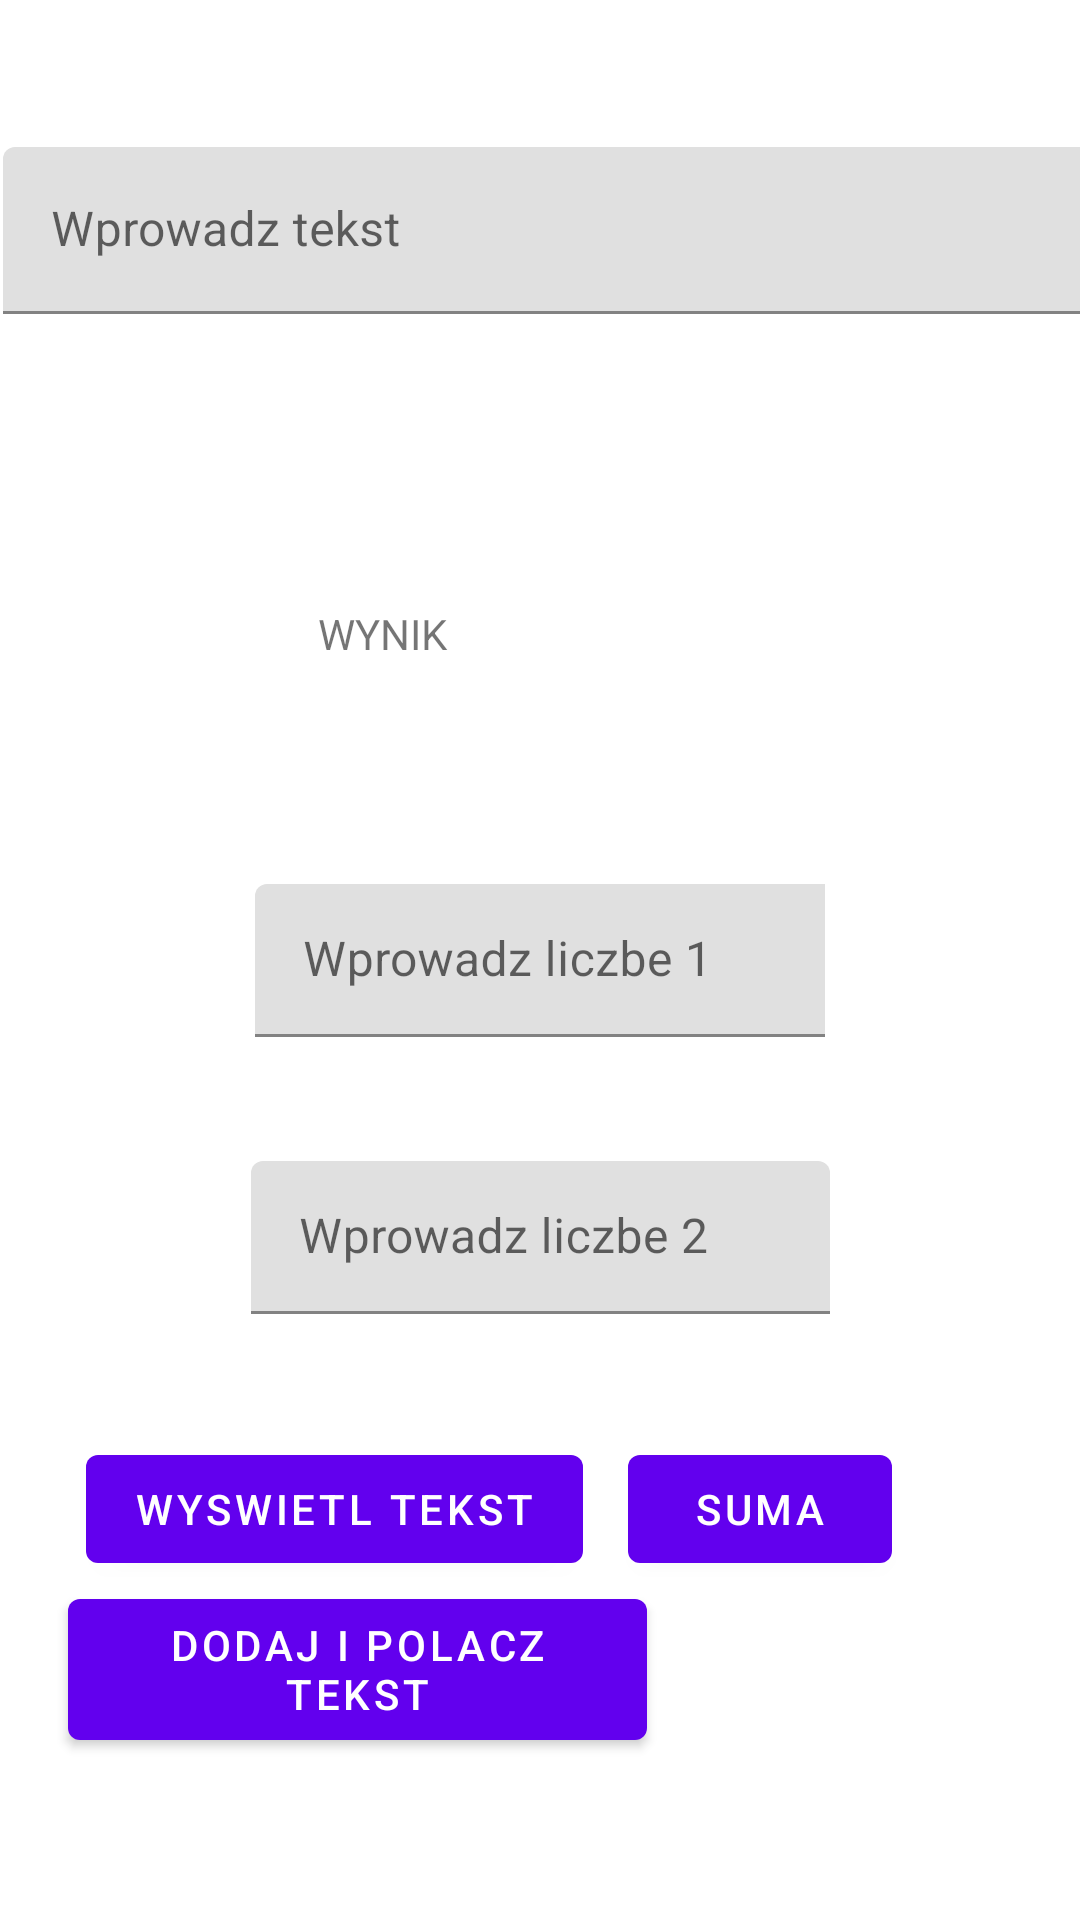

Android layout source for this screen:
<!-- AndroidManifest.xml: application theme Theme.Pracanaocene -->
<!-- res/layout/fragment_first.xml -->
<?xml version="1.0" encoding="utf-8"?>
<androidx.constraintlayout.widget.ConstraintLayout xmlns:android="http://schemas.android.com/apk/res/android"
    xmlns:app="http://schemas.android.com/apk/res-auto"
    xmlns:tools="http://schemas.android.com/tools"
    android:layout_width="match_parent"
    android:layout_height="match_parent"
    tools:context=".FirstFragment">

    <Button
        android:id="@+id/wyswietl"
        android:layout_width="wrap_content"
        android:layout_height="wrap_content"
        android:text="wyswietl tekst"
        app:layout_constraintBottom_toBottomOf="parent"
        app:layout_constraintEnd_toEndOf="parent"
        app:layout_constraintHorizontal_bias="0.147"
        app:layout_constraintStart_toStartOf="parent"
        app:layout_constraintTop_toTopOf="parent"
        app:layout_constraintVertical_bias="0.809" />

    <TextView
        android:id="@+id/wynik"
        android:layout_width="159dp"
        android:layout_height="31dp"
        android:text="WYNIK"
        app:layout_constraintBottom_toBottomOf="parent"
        app:layout_constraintEnd_toEndOf="parent"
        app:layout_constraintHorizontal_bias="0.527"
        app:layout_constraintStart_toStartOf="parent"
        app:layout_constraintTop_toTopOf="parent"
        app:layout_constraintVertical_bias="0.331" />

    <com.google.android.material.textfield.TextInputLayout
        android:id="@+id/wprow1"
        android:layout_width="190dp"
        android:layout_height="51dp"
        app:layout_constraintBottom_toBottomOf="parent"
        app:layout_constraintEnd_toEndOf="parent"
        app:layout_constraintStart_toStartOf="parent"
        app:layout_constraintTop_toTopOf="parent">

        <com.google.android.material.textfield.TextInputEditText
            android:layout_width="203dp"
            android:layout_height="match_parent"
            android:hint="Wprowadz liczbe 1" />
    </com.google.android.material.textfield.TextInputLayout>

    <com.google.android.material.textfield.TextInputLayout
        android:id="@+id/wprow2"
        android:layout_width="193dp"
        android:layout_height="51dp"
        app:layout_constraintBottom_toTopOf="@+id/wyswietl"
        app:layout_constraintEnd_toEndOf="parent"
        app:layout_constraintStart_toStartOf="parent"
        app:layout_constraintTop_toBottomOf="@+id/wprow1">

        <com.google.android.material.textfield.TextInputEditText
            android:layout_width="match_parent"
            android:layout_height="wrap_content"
            android:hint="Wprowadz liczbe 2" />
    </com.google.android.material.textfield.TextInputLayout>

    <Button
        android:id="@+id/butn_suma"
        android:layout_width="wrap_content"
        android:layout_height="wrap_content"
        android:text="suma"
        app:layout_constraintBottom_toBottomOf="parent"
        app:layout_constraintEnd_toEndOf="parent"
        app:layout_constraintHorizontal_bias="0.77"
        app:layout_constraintStart_toStartOf="parent"
        app:layout_constraintTop_toTopOf="parent"
        app:layout_constraintVertical_bias="0.809" />

    <Button
        android:id="@+id/dodipol"
        android:layout_width="193dp"
        android:layout_height="59dp"
        android:text="dodaj i polacz tekst"
        app:layout_constraintBottom_toBottomOf="parent"
        app:layout_constraintEnd_toEndOf="parent"
        app:layout_constraintHorizontal_bias="0.135"
        app:layout_constraintStart_toStartOf="parent"
        app:layout_constraintTop_toTopOf="parent"
        app:layout_constraintVertical_bias="0.907" />

    <com.google.android.material.textfield.TextInputLayout
        android:id="@+id/hint1"
        android:layout_width="409dp"
        android:layout_height="wrap_content"
        android:layout_marginStart="1dp"
        android:layout_marginTop="64dp"
        android:layout_marginBottom="112dp"
        app:layout_constraintBottom_toTopOf="@+id/wynik"
        app:layout_constraintStart_toStartOf="parent"
        app:layout_constraintTop_toTopOf="parent">

        <com.google.android.material.textfield.TextInputEditText
            android:layout_width="match_parent"
            android:layout_height="wrap_content"
            android:hint="Wprowadz tekst" />
    </com.google.android.material.textfield.TextInputLayout>

</androidx.constraintlayout.widget.ConstraintLayout>
<!-- resources referenced by this layout -->
<resources>
  <style name="Theme.Pracanaocene" parent="Theme.MaterialComponents.DayNight.DarkActionBar">
          
          <item name="colorPrimary">@color/purple_500</item>
          <item name="colorPrimaryVariant">@color/purple_700</item>
          <item name="colorOnPrimary">@color/white</item>
          
          <item name="colorSecondary">@color/teal_200</item>
          <item name="colorSecondaryVariant">@color/teal_700</item>
          <item name="colorOnSecondary">@color/black</item>
          
          <item name="android:statusBarColor" tools:targetApi="l">?attr/colorPrimaryVariant</item>
          
      </style>
  <!-- not gathered from this repository: default colours our renderer supplied (Android Studio template values) -->
  <color name="purple_500">#FF6200EE</color>
  <color name="purple_700">#FF3700B3</color>
  <color name="teal_200">#FF03DAC5</color>
  <color name="teal_700">#FF018786</color>
  <color name="black">#FF000000</color>
  <color name="white">#FFFFFFFF</color>
</resources>
